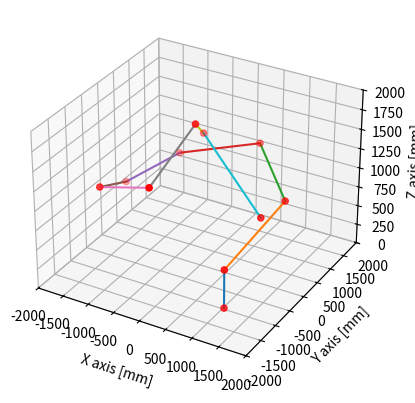

This figure's Python source:
import numpy as np
import matplotlib.pyplot as plt
from mpl_toolkits.mplot3d import Axes3D

x_ref_list = np.array([1016, 1016, 1420, 358, -1082, -1780, -1362,-87,-110,-528,1211])
y_ref_list = np.array([-970, -970,370, 1439, 1158, 488, -997, -1494, 33, 1031, -92])
z_ref_list = np.array([0, 500, 1000,1200,900,600,1100,1500,1800,1300,900])


points = np.vstack((x_ref_list, y_ref_list, z_ref_list)).T

# Plot the line
fig = plt.figure()
ax = fig.add_subplot(111, projection='3d')

# Plot all the points
ax.scatter(points[:,0], points[:,1], points[:,2], c='red', marker='o')

# Make lines between the points
for i in range(len(points)-1):
    x = [points[i][0], points[i+1][0]]
    y = [points[i][1], points[i+1][1]]
    z = [points[i][2], points[i+1][2]]
    ax.plot(x, y, z)

unit_graph="mm"
# Set x, y, z range
ax.set_xlim([-2000, 2000])
ax.set_ylim([-2000, 2000])
ax.set_zlim([0, 2000])
ax.set_xlabel(f'X axis [{unit_graph}]')
ax.set_ylabel(f'Y axis [{unit_graph}]')
ax.set_zlabel(f'Z axis [{unit_graph}]')


plt.show()
